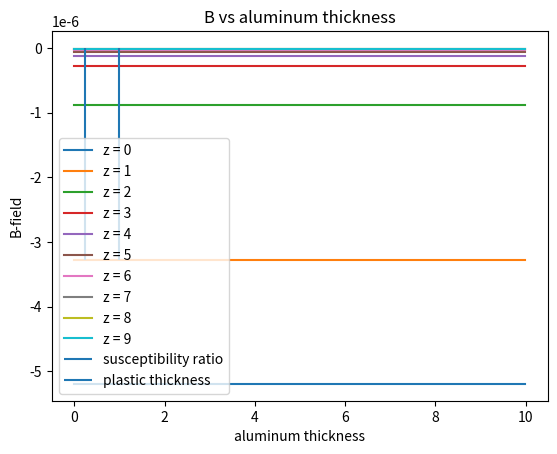

This chart was generated by the following Python code:
import numpy as np
chi_1 = 0.000022 #aluminum sus
chi_2 = -0.000005 #plastic sus
a = 1 #both radii
zList = np.arange(0, 10, 1)
B_applied = 1.47
L_2 = 1 #plastic height = 1
z_2 = +L_2/2 #plastic is shifted down



L_1_List = np.arange(0, 10 * L_2, 0.01) #thickness of aluminum

plotList = []
for z  in zList:
    B_2 = -chi_2 * B_applied/2 * ( (z - (z_2 + L_2/2))/np.sqrt(a**2 + (z - (z_2 + L_2/2)) ** 2)
                           -   (z + (z_2 + L_2/2))/np.sqrt(a**2 + (z + (z_2 + L_2/2)) ** 2) )
    bList =[]
    for L_1 in L_1_List:

        z_1 = -L_1/2 #aluminum shift

        B_1 = -chi_1 * B_applied/2 * ( (z - (z_1 + L_1/2))/np.sqrt(a**2 + (z - (z_1 + L_1/2)) ** 2)
                               -   (z + (z_1 + L_1/2))/np.sqrt(a**2 + (z + (z_1 + L_1/2)) ** 2) )

        bList.append(B_1+B_2)
    plotList.append(bList)

import matplotlib.pyplot as plt
x = L_1_List
y = plotList
plt.xlabel("aluminum thickness")
plt.ylabel("B-field")
plt.title("B vs aluminum thickness")
for i in range(len(plotList)):
    plt.plot(x,plotList[i],label = 'z = %s'%zList[i])
plt.vlines( 0.227, 0, np.max(plotList[1]), label = 'susceptibility ratio')
plt.vlines( L_2, 0, np.max(plotList[1]), label = 'plastic thickness')


plt.legend()
plt.show()
